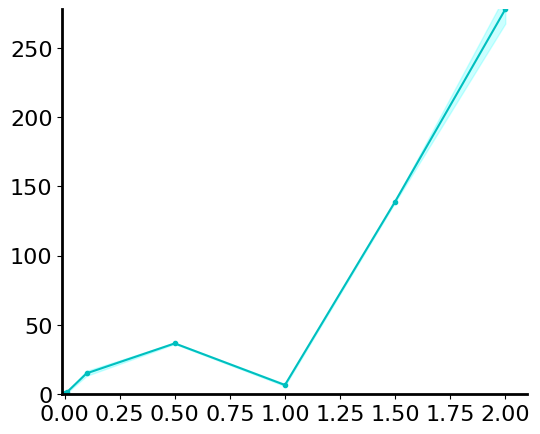
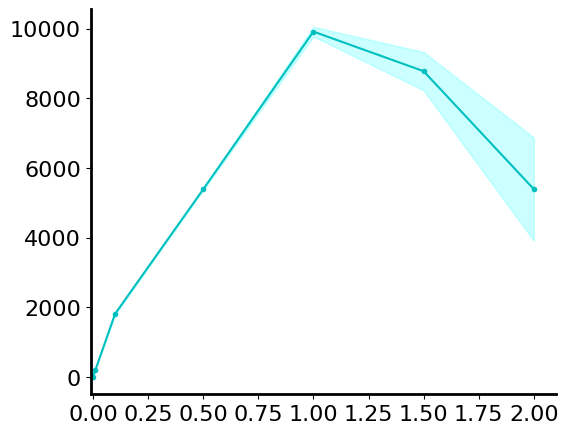
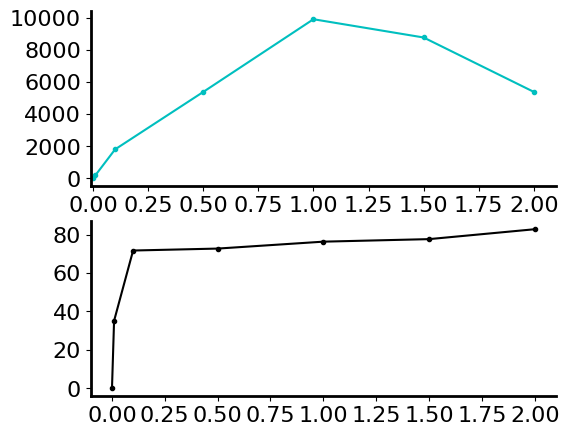
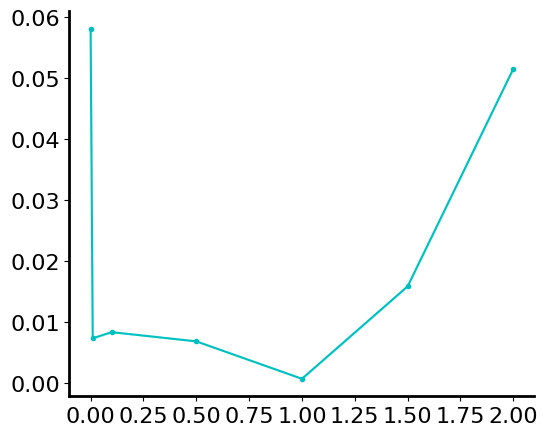

Here is the Python script that generated these plots, in order:
'''

Title: vep signal inspection
Function: takes a single file, and averages the veps to see them better. 

[redacted]
Date: 23.10.2022

'''
import numpy as np
import matplotlib.pyplot as plt
from scipy.fft import fft,fftshift
from scipy import signal
import pandas as pd
from scipy.signal import iirfilter,sosfiltfilt
from scipy.stats import ttest_ind
# 
plt.rc('font', family='serif')
plt.rc('font', serif='Arial')
plt.rcParams['axes.linewidth'] = 2
fonts                          = 16
#


f = np.array([100,10000,100000,500000,1000000,1500000,2000000])


df_data = np.array([[1.2,	0.81,	0.16,	0.32],
[0.8,	1.16,	2,	1.59],
[14,	13.6,	14.6,	18.18],
[37,	37.3,	36.3,	36.3],
[8.01,	6.19,	6.17,	6.4],
[138.2,	138.66,	139.6,	139.78],
[284.4,	284.6,	282.4,	260]])

# carrier amplitudes at electrodes. 
carrier_data = np.array([[19.9,	7,	10.6,	5.35],
[193,	186,	194.48,	184.7],
[1861.44,	1801.13,	1799.96,	1787],
[5363,	5386,	5363,	5435],
[10146,	9873,	9795,	9831],
[8218.7,	8514,	9682.5,	8684],
[6922.68,	6807,	4098,	3733]])


rf_mon_data = np.array([[0,	0,	0,	0],
[34.9,	35.15,	35.13,	35.3],
[72,	71.6,	71.6,	71.65],
[72.9,	72.8,	72.3,	72.9],
[76.7,	76.4,	76.3,	75.9],
[77.27,	76.5,	78.68,	78.12],
[82,	83.4,	82.07,	83.7]])

freqs 	= f/1e6
dfs 	= df_data
cs  	= carrier_data


# 
mean_df = np.mean(dfs,1)
std_df  = np.std(dfs,1)
print (mean_df)
mean_carrier = np.mean(cs,1)
std_carrier  = np.std(cs,1)
# 
mean_mon = np.mean(rf_mon_data,1)
std_mon  = np.std(rf_mon_data,1)

ratios 	   = mean_df/mean_carrier
ratios_std = 0

# 
fig = plt.figure(figsize=(6,5))
ax = fig.add_subplot(111)
plt.plot(freqs,mean_df,'c', marker='.')
plt.fill_between(freqs, mean_df-std_df,mean_df+std_df,alpha=0.2,color='cyan')
ax.spines['right'].set_visible(False)
ax.spines['top'].set_visible(False)
ax.set_xlim([0-0.01,np.max(freqs)+0.1])
ax.set_ylim([0,np.max(mean_df)])
plt.yticks(fontsize=16)
plt.xticks(fontsize=16)
plt.ticklabel_format(style='plain') 
plot_filename ='_transmittance_df_frequencies.png'
plt.savefig(plot_filename, bbox_inches="tight")
plt.show()

fig = plt.figure(figsize=(6,5))
ax = fig.add_subplot(111)
plt.plot(freqs,mean_carrier,'c', marker='.')
plt.fill_between(freqs, mean_carrier-std_carrier,mean_carrier+std_carrier,alpha=0.2,color='cyan')
ax.spines['right'].set_visible(False)
ax.spines['top'].set_visible(False)
ax.set_xlim([0-0.01,np.max(freqs)+0.1])
plt.yticks(fontsize=16)
plt.xticks(fontsize=16)
plt.ticklabel_format(style='plain') 
plot_filename ='_transmittance_rf_frequencies.png'
plt.savefig(plot_filename, bbox_inches="tight")
plt.show()

fig = plt.figure(figsize=(6,5))
ax = fig.add_subplot(211)
plt.plot(freqs,mean_carrier,'c', marker='.')
plt.yticks(fontsize=16)
plt.xticks(fontsize=16)

ax2 = fig.add_subplot(212)
plt.plot(freqs,mean_mon,'k', marker='.')
# plt.fill_between(freqs, mean_carrier-std_carrier,mean_carrier+std_carrier,alpha=0.2,color='cyan')
ax.spines['right'].set_visible(False)
ax.spines['top'].set_visible(False)
ax2.spines['right'].set_visible(False)
ax2.spines['top'].set_visible(False)
ax.set_xlim([0-0.01,np.max(freqs)+0.1])
plt.yticks(fontsize=16)
plt.xticks(fontsize=16)
plt.ticklabel_format(style='plain') 
plot_filename ='_transmittance_mon_vs_received.png'
plt.savefig(plot_filename, bbox_inches="tight")
plt.show()


print ('ratios',ratios)


fig = plt.figure(figsize=(6,5))
ax = fig.add_subplot(111)
plt.plot(freqs,ratios,'c', marker='.')


# plt.plot(salinity,mean_dfs,'c')
# ax.set_ylim([0,0.02])
plt.fill_between(freqs, ratios-ratios_std, ratios+ratios_std,alpha=0.2,color='cyan')
ax.spines['right'].set_visible(False)
ax.spines['top'].set_visible(False)
# ax.set_xlim([0-0.01,np.max(freqs)+0.1])
plt.yticks(fontsize=16)
plt.xticks(fontsize=16)
plt.ticklabel_format(style='plain') 
plot_filename ='_transmittance_ratios.png'
plt.savefig(plot_filename, bbox_inches="tight")
plt.show()


